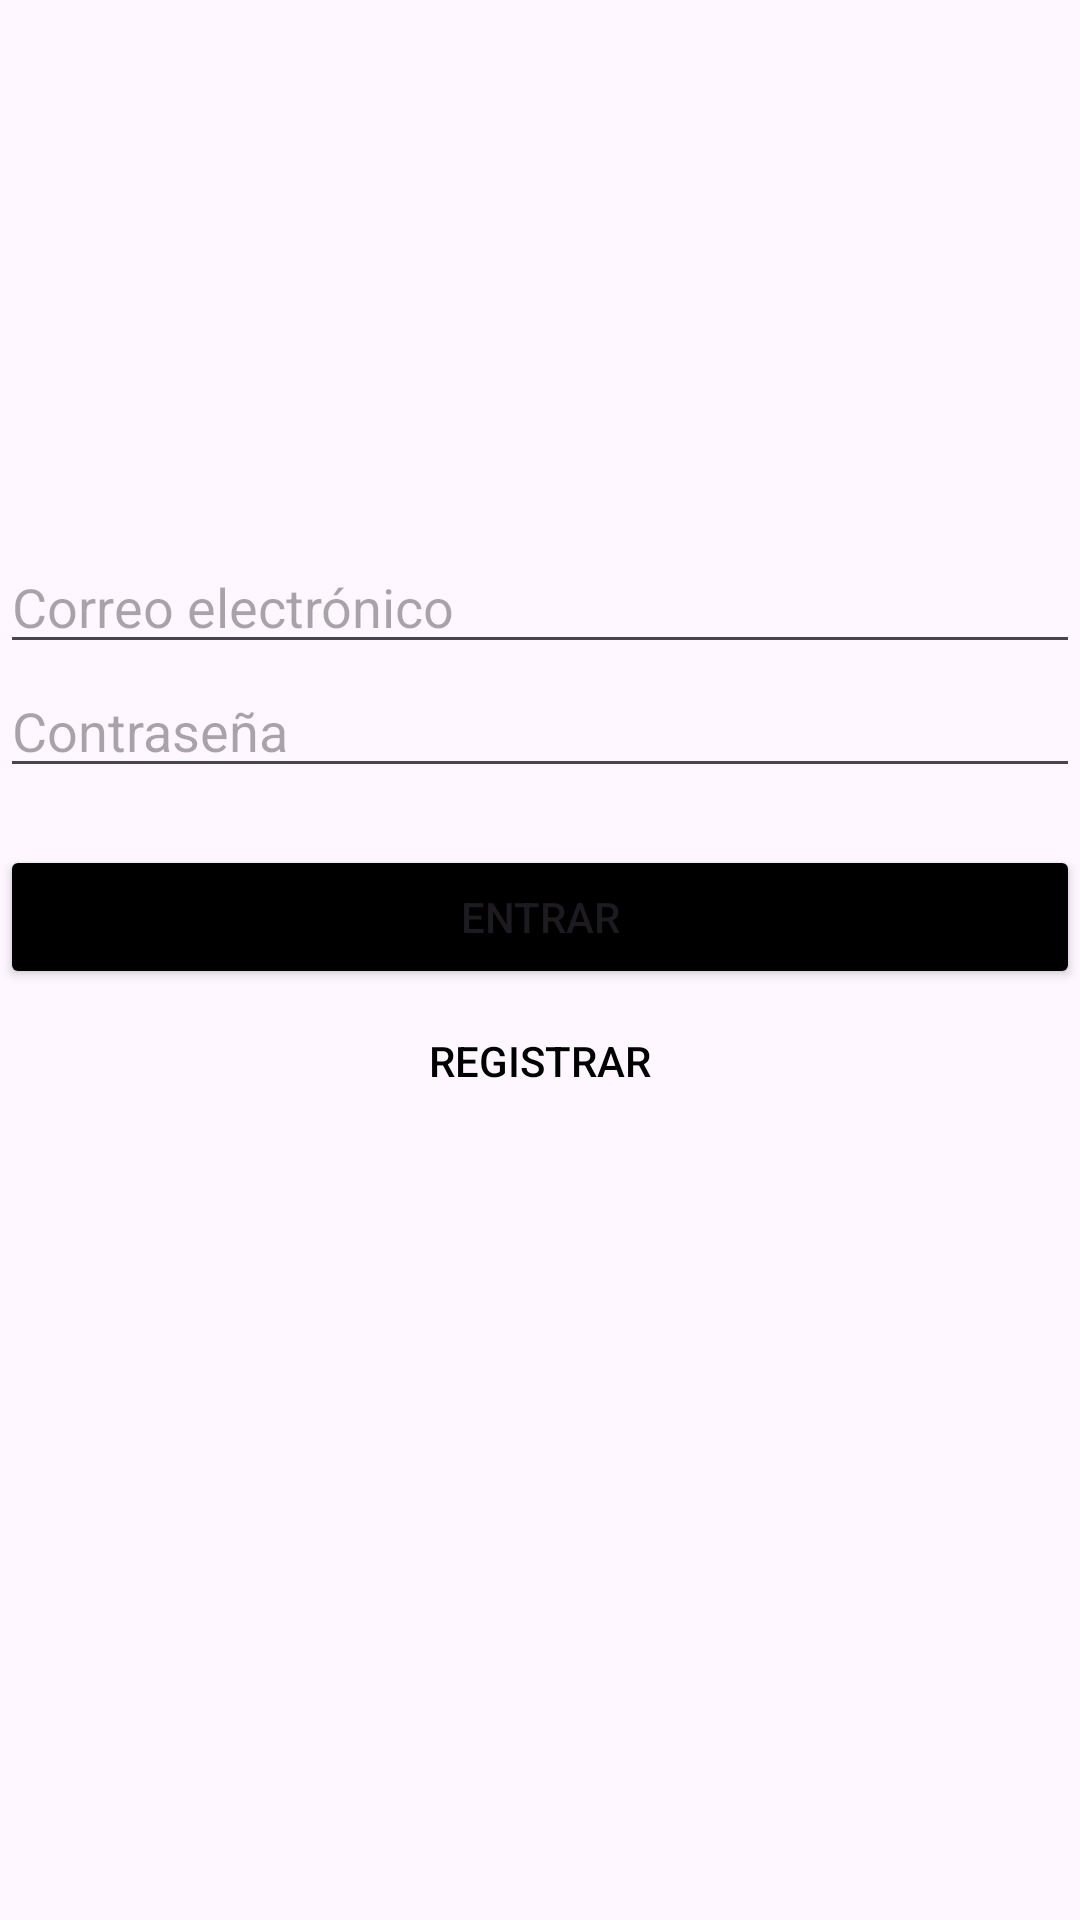

Android layout source for this screen:
<!-- AndroidManifest.xml: application theme Theme.PracticaAtuenticaciónBojorquezM -->
<!-- res/layout/activity_login.xml -->
<?xml version="1.0" encoding="utf-8"?>
<LinearLayout xmlns:android="http://schemas.android.com/apk/res/android"
    xmlns:app="http://schemas.android.com/apk/res-auto"
    xmlns:tools="http://schemas.android.com/tools"
    android:id="@+id/main"
    android:layout_width="match_parent"
    android:layout_height="match_parent"
    android:orientation="vertical"
    android:layout_margin="30dp"
    tools:context=".LoginActivity">

    <ImageView
        android:id="@+id/logo"
        android:layout_width="120dp"
        android:layout_height="120dp"
        android:scaleType="centerInside"
        android:layout_gravity="center"
        android:layout_marginTop="30dp"
        android:layout_marginBottom="30dp"
        android:src="@drawable/logo_app"
        />

    <EditText
        android:id="@+id/etEmail"
        android:layout_width="match_parent"
        android:layout_height="wrap_content"
        android:inputType="textEmailAddress"
        android:hint="Correo electrónico"
        />

    <EditText
        android:id="@+id/etPassword"
        android:layout_width="match_parent"
        android:layout_height="wrap_content"
        android:inputType="textPassword"
        android:hint="Contraseña"
        />

    <TextView
        android:id="@+id/tvError"
        android:layout_width="match_parent"
        android:layout_height="wrap_content"
        android:text=""
        android:textColor="#FF0000"
        android:visibility="invisible"
        />

    <Button
        android:id="@+id/btnLogin"
        android:layout_width="match_parent"
        android:layout_height="wrap_content"
        android:backgroundTint="@color/black"
        android:text="Entrar"/>

    <Button
        android:id="@+id/btnGoRegister"
        android:layout_width="match_parent"
        android:layout_height="wrap_content"
        android:background="@android:color/transparent"
        android:textColor="@color/black"
        android:text="Registrar"/>

</LinearLayout>
<!-- resources referenced by this layout -->
<resources>
  <style name="Theme.PracticaAtuenticaciónBojorquezM" parent="Base.Theme.PracticaAtuenticaciónBojorquezM" />
  <style name="Base.Theme.PracticaAtuenticaciónBojorquezM" parent="Theme.Material3.DayNight.NoActionBar">
          
          
      </style>
  <!-- not gathered from this repository: default colours our renderer supplied (Android Studio template values) -->
  <color name="black">#FF000000</color>
</resources>
